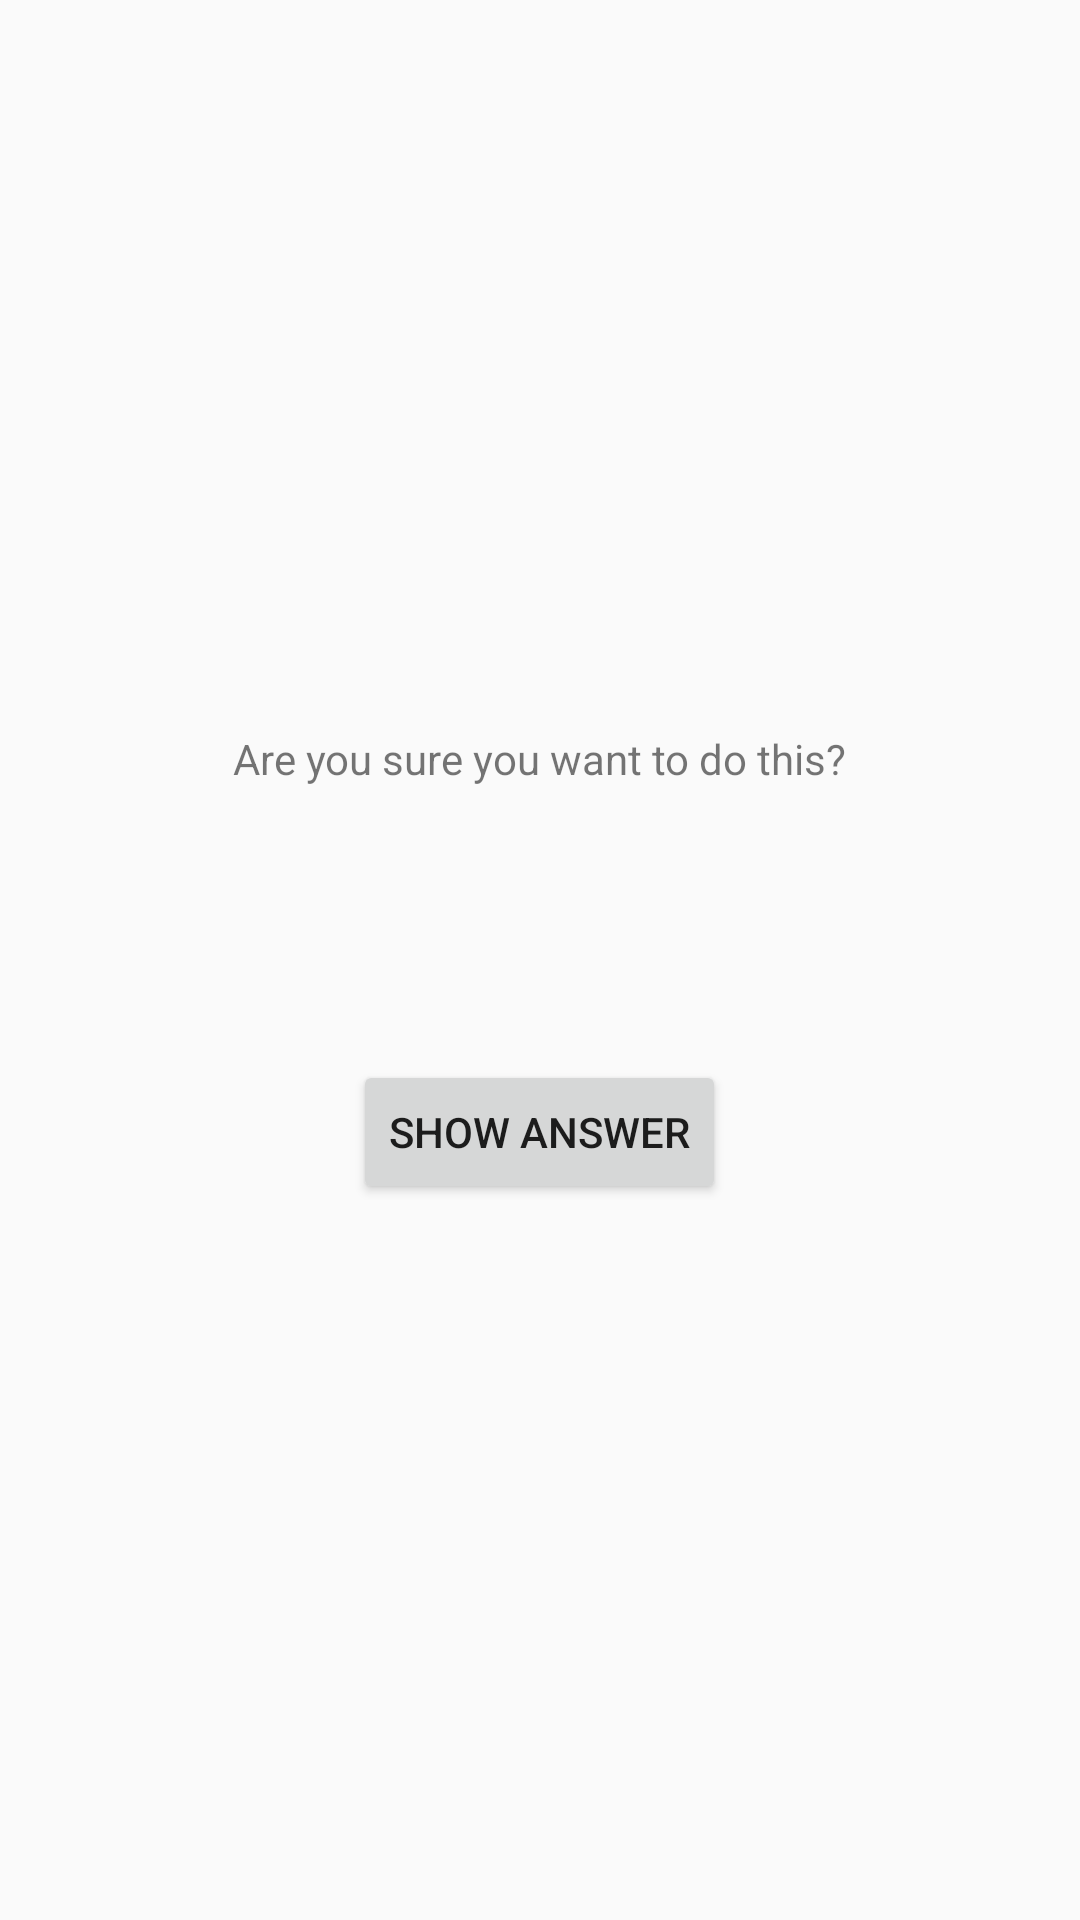

Write the Android layout XML for this screen, with the resource values it uses.
<!-- AndroidManifest.xml: application theme AppTheme -->
<!-- res/layout/activity_cheat.xml -->
<?xml version="1.0" encoding="utf-8"?>
<LinearLayout
    xmlns:android="http://schemas.android.com/apk/res/android"
    xmlns:tools="http://schemas.android.com/tools"
    android:layout_width="match_parent"
    android:layout_height="match_parent"
    android:gravity="center"
    android:orientation="vertical"
    tools:context="com.example.felipe.geoquiz.CheatActivity"
    >

    <TextView
        android:layout_width="wrap_content"
        android:layout_height="wrap_content"
        android:padding="24dp"
        android:text="@string/warning_text"
        />

    <TextView
        android:id="@+id/txtAnswer"
        android:layout_width="wrap_content"
        android:layout_height="wrap_content"
        android:padding="24dp"
        tools:text="Answer"
        />

    <Button
        android:id="@+id/btnShowAnswer"
        android:layout_width="wrap_content"
        android:layout_height="wrap_content"
        android:text="@string/show_answer"
        />

    <TextView
        android:id="@+id/txtCheatCounter"
        android:layout_width="wrap_content"
        android:layout_height="wrap_content"
        tools:text="Cheats left: 3"
        />

</LinearLayout>
<!-- resources referenced by this layout -->
<resources>
  <string name="show_answer">Show Answer</string>
  <string name="warning_text">Are you sure you want to do this?</string>
  <style name="AppTheme" parent="Theme.AppCompat.Light.DarkActionBar">
          
          <item name="colorPrimary">@color/colorprimary</item>
          <item name="colorPrimaryDark">@color/colorprimarydark</item>
          <item name="colorAccent">@color/coloraccent</item>
      </style>
  <color name="colorprimary">#3F51B5</color>
  <color name="colorprimarydark">#303F9F</color>
  <color name="coloraccent">#FF4081</color>
</resources>
